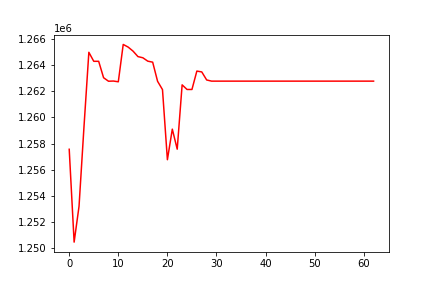

Source data for this figure (header and first rows):
, 0
0, 1257564
1, 1250459
2, 1253201
3, 1259239
4, 1264987
5, 1264297
6, 1264297
7, 1263041
8, 1262773
9, 1262787
10, 1262730
11, 1265588
12, 1265386
13, 1265076
14, 1264658
15, 1264568
16, 1264309
17, 1264231
18, 1262767
19, 1262131
20, 1256765
21, 1259105
22, 1257572
23, 1262495
24, 1262142
25, 1262142
26, 1263550
27, 1263485
28, 1262869
29, 1262780
30, 1262780
31, 1262780
32, 1262780
33, 1262780
34, 1262780
35, 1262780
36, 1262780
37, 1262780
38, 1262780
39, 1262780
40, 1262780
41, 1262780
42, 1262780
43, 1262780
44, 1262780
45, 1262780
46, 1262780
47, 1262780
48, 1262780
49, 1262780
50, 1262780
51, 1262780
52, 1262780
53, 1262780
54, 1262780
55, 1262780
56, 1262780
57, 1262780
58, 1262780
59, 1262780
... 3 more rows
